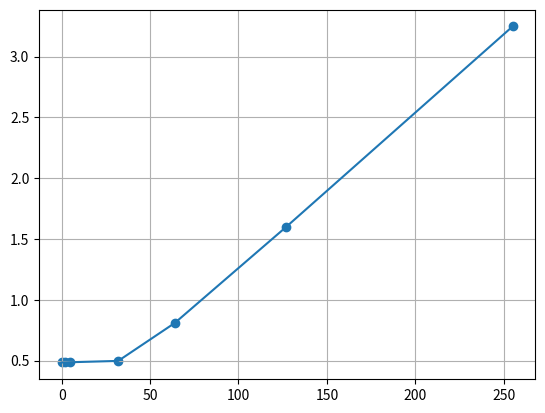

Here is the Python script that generated this plot:
import matplotlib
import matplotlib.pyplot as plt
matplotlib.use ('Agg')


x = [255, 127, 64, 32, 5, 2, 0]
y = [3.248, 1.6, 0.810, 0.498, 0.487, 0.485, 0.485]
plt.scatter (x, y)
plt.plot (x, y)
plt.grid()
plt.savefig("graph.png")